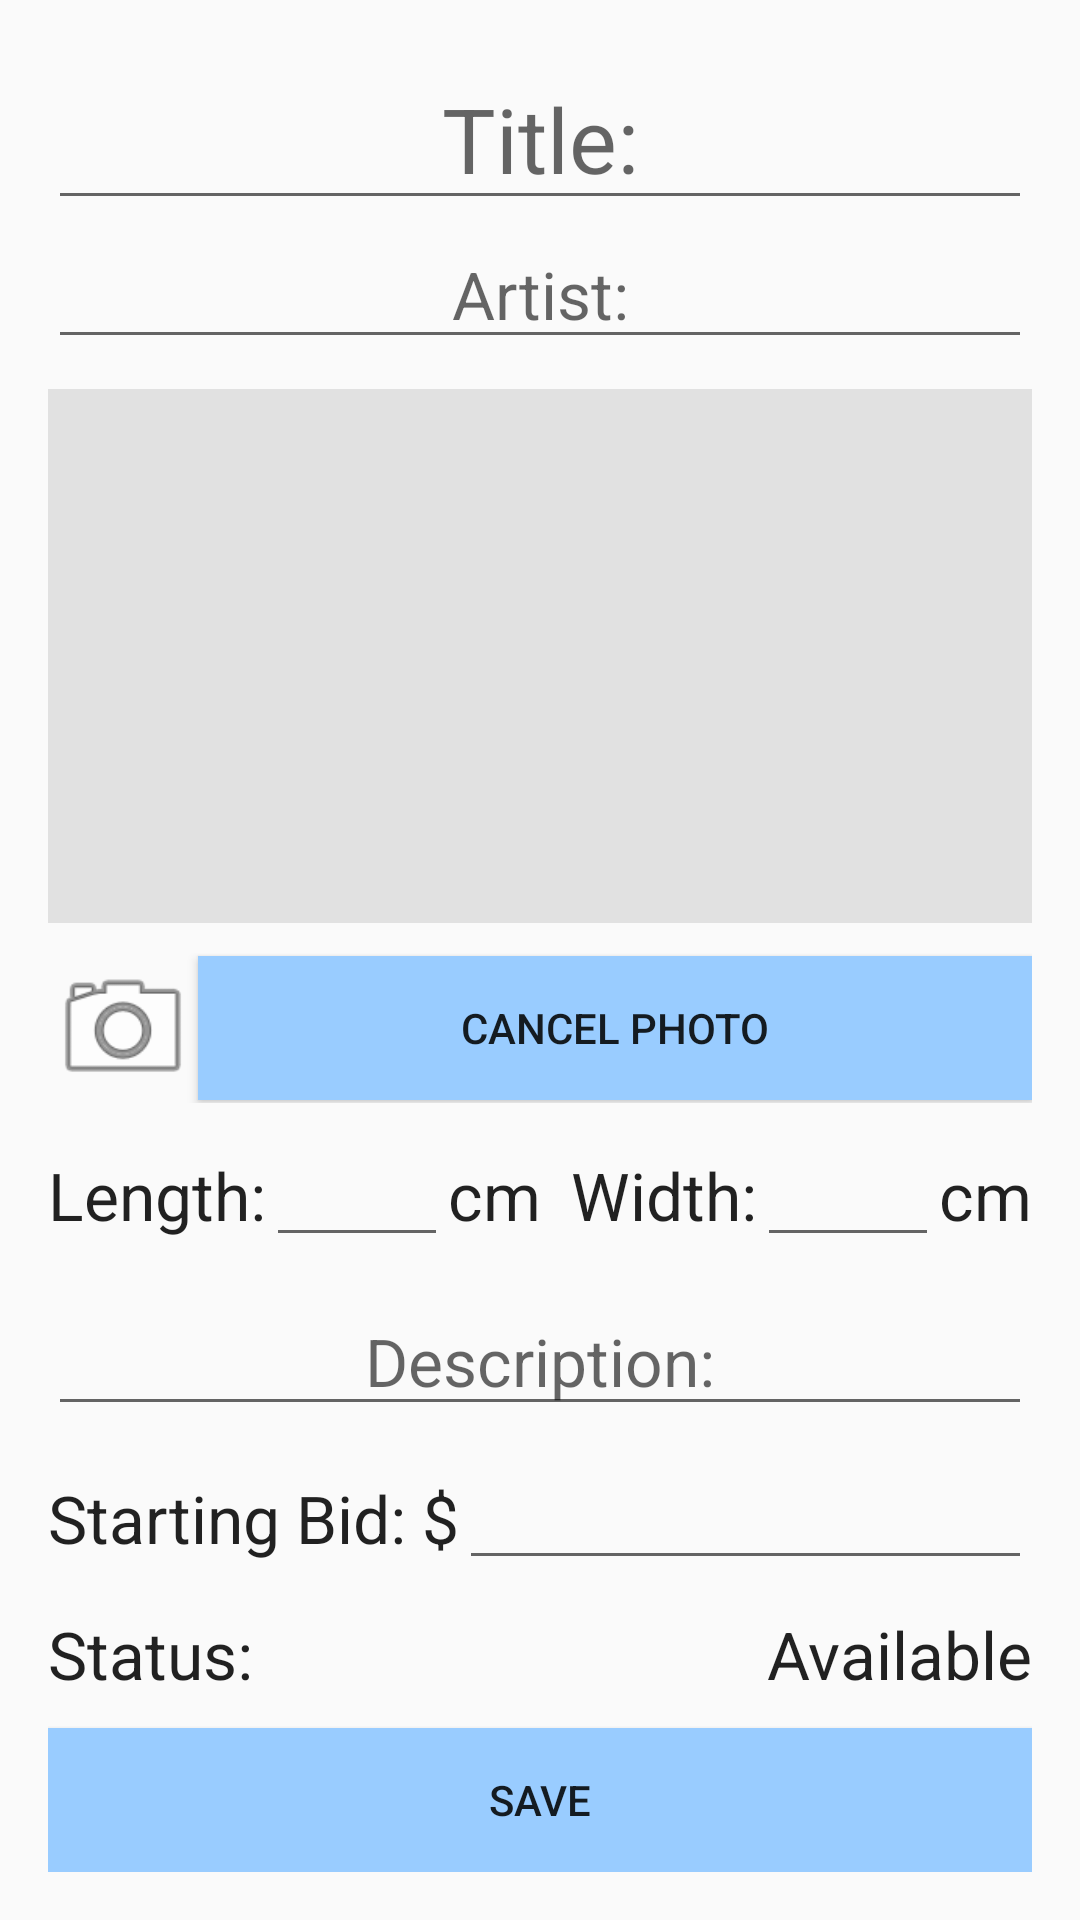

Produce the Android XML layout that renders to this screen, including the resource entries it uses.
<!-- AndroidManifest.xml: application theme AppTheme -->
<!-- res/layout/content_add_new_item.xml -->
<?xml version="1.0" encoding="utf-8"?>
<LinearLayout xmlns:android="http://schemas.android.com/apk/res/android"
    xmlns:tools="http://schemas.android.com/tools"
    android:layout_width="match_parent"
    android:layout_height="match_parent"
    android:paddingBottom="16dp"
    android:paddingLeft="16dp"
    android:paddingRight="16dp"
    android:paddingTop="16dp"
    tools:context="mecca.meccurator.AddNewItemActivity"
    tools:showIn="@layout/activity_add_new_item"
    android:orientation="vertical">

    <EditText
        android:layout_width="fill_parent"
        android:layout_height="wrap_content"
        android:layout_gravity="center"
        android:inputType="text"
        android:id="@+id/enterTitle"
        android:hint="@string/Title"
        android:gravity="center"
        android:textSize="30dp"
        android:maxLength="24"/>

    <EditText
        android:layout_width="fill_parent"
        android:layout_height="wrap_content"
        android:layout_gravity="center"
        android:id="@+id/enterArtist"
        android:hint="@string/artist"
        android:textAppearance="?android:attr/textAppearanceLarge"
        android:gravity="center"
        android:inputType="text"
        android:maxLength="24"
        android:nextFocusDown="@+id/enterLengthDimensions" />

    <ImageView
        android:id="@+id/imageView1"
        android:layout_width="fill_parent"
        android:layout_height="0dp"
        android:layout_weight="0.5"
        android:gravity="center"
        android:layout_marginTop="10dp"
        android:background="@color/pictureColor"
        android:layout_gravity="center_horizontal" />

    <LinearLayout
        android:orientation="horizontal"
        android:layout_width="fill_parent"
        android:layout_height="wrap_content"
        android:layout_gravity="center_horizontal"
        android:layout_marginTop="10dp">

        <ImageButton
            android:layout_width="50dp"
            android:layout_height="50dp"
            android:id="@+id/pictureButton"
            android:layout_gravity="center"
            android:background="@android:drawable/ic_menu_camera" />

        <Button
            android:layout_width="0dp"
            android:layout_height="wrap_content"
            android:layout_weight="1"
            android:text="@string/cancel"
            android:id="@+id/deletephoto"
            android:onClick="deletePhoto"
            android:background="@color/buttonColor"
            android:layout_gravity="center" />
    </LinearLayout>

    <LinearLayout
        android:orientation="horizontal"
        android:layout_width="fill_parent"
        android:layout_gravity="center"
        android:layout_height="wrap_content"
        android:layout_marginTop="10dp">

        <TextView
            android:layout_width="wrap_content"
            android:layout_height="wrap_content"
            android:text="@string/dimensionLength"
            android:textAppearance="?android:attr/textAppearanceLarge" />

        <EditText
            android:layout_width="0dp"
            android:layout_height="wrap_content"
            android:id="@+id/enterLengthDimensions"
            android:layout_weight="0.25"
            android:textAlignment="center"
            android:inputType="text"
            android:maxLength="4"
            android:nextFocusDown="@+id/enterWidthDimensions"/>

        <TextView
            android:layout_width="wrap_content"
            android:layout_height="wrap_content"
            android:text="@string/dimensionUnits"
            android:textAppearance="?android:attr/textAppearanceLarge" />

        <TextView
            android:layout_width="wrap_content"
            android:layout_height="wrap_content"
            android:text="@string/dimensionWidth"
            android:textAppearance="?android:attr/textAppearanceLarge"
            android:layout_marginLeft="10dp" />

        <EditText
            android:layout_width="0dp"
            android:layout_height="wrap_content"
            android:id="@+id/enterWidthDimensions"
            android:layout_weight="0.25"
            android:textAlignment="center"
            android:inputType="text"
            android:maxLength="4"/>

        <TextView
            android:layout_width="wrap_content"
            android:layout_height="wrap_content"
            android:text="@string/dimensionUnits"
            android:textAppearance="?android:attr/textAppearanceLarge" />
    </LinearLayout>

    <EditText
        android:id="@+id/enterDescription"
        android:layout_width="match_parent"
        android:layout_height="wrap_content"
        android:layout_marginTop="10dp"
        android:gravity="center|bottom"
        android:hint="@string/description"
        android:textAppearance="?android:attr/textAppearanceLarge"
        android:textAlignment="center"
        android:minLines="2"
        android:maxLines="2"
        android:maxLength="90"
        android:inputType="textImeMultiLine"
        android:imeOptions="actionNext" />

    <LinearLayout
        android:layout_width="fill_parent"
        android:layout_height="wrap_content"
        android:layout_marginTop="10dp">

        <TextView
            android:layout_width="wrap_content"
            android:layout_height="wrap_content"
            android:textAppearance="?android:attr/textAppearanceLarge"
            android:text="@string/minprice"
            android:id="@+id/viewMinPrice" />

        <EditText
            android:layout_width="0dp"
            android:layout_height="wrap_content"
            android:layout_weight="1"
            android:id="@+id/enterMinPrice"
            android:maxLength="9"
            android:inputType="text" />

    </LinearLayout>

    <LinearLayout
        android:layout_width="fill_parent"
        android:layout_height="wrap_content"
        android:layout_marginTop="10dp">

        <TextView
            android:layout_width="0dp"
            android:layout_height="wrap_content"
            android:textAppearance="?android:attr/textAppearanceLarge"
            android:text="@string/Status"
            android:id="@+id/viewStatus"
            android:layout_weight="1" />

        <TextView
            android:layout_width="wrap_content"
            android:layout_height="wrap_content"
            android:textAppearance="?android:attr/textAppearanceLarge"
            android:text="@string/newItemStatus"
            android:id="@+id/enterStatus" />
    </LinearLayout>

    <Button
        android:layout_width="fill_parent"
        android:layout_height="wrap_content"
        android:text="@string/save_item"
        android:id="@+id/save"
        android:onClick="saveEntry"
        android:layout_marginTop="10dp"
        android:background="@color/buttonColor"
        android:layout_gravity="center|bottom" />

</LinearLayout>
<!-- res/layout/activity_add_new_item.xml (included above) -->
<?xml version="1.0" encoding="utf-8"?>
<android.support.design.widget.CoordinatorLayout xmlns:android="http://schemas.android.com/apk/res/android"
    xmlns:app="http://schemas.android.com/apk/res-auto"
    xmlns:tools="http://schemas.android.com/tools"
    android:layout_width="match_parent"
    android:layout_height="match_parent"
    android:fitsSystemWindows="true"
    tools:context="mecca.meccurator.AddNewItemActivity">

    <android.support.design.widget.AppBarLayout
        android:layout_width="match_parent"
        android:layout_height="wrap_content"
        android:theme="@style/AppTheme.AppBarOverlay">

        

    </android.support.design.widget.AppBarLayout>

    <include layout="@layout/content_add_new_item" />

</android.support.design.widget.CoordinatorLayout>
<!-- resources referenced by this layout -->
<resources>
  <color name="buttonColor">#99CCFF</color>
  <color name="pictureColor">#e1e1e1</color>
  <string name="Status"> Status: </string>
  <string name="Title">Title:</string>
  <string name="artist">Artist:</string>
  <string name="cancel">Cancel Photo</string>
  <string name="description">Description:</string>
  <string name="dimensionLength">Length:</string>
  <string name="dimensionUnits">cm</string>
  <string name="dimensionWidth">Width:</string>
  <string name="minprice">Starting Bid: $</string>
  <string name="newItemStatus">Available</string>
  <string name="save_item">Save</string>
  <style name="AppTheme.AppBarOverlay" parent="ThemeOverlay.AppCompat.Dark.ActionBar" />
  <style name="AppTheme.PopupOverlay" parent="ThemeOverlay.AppCompat.Light" />
  <style name="AppTheme" parent="Theme.AppCompat.Light.DarkActionBar">
          
          <item name="colorPrimary">#000</item>
          <item name="colorPrimaryDark">#000</item>
          <item name="colorAccent">#000</item>
      </style>
</resources>
